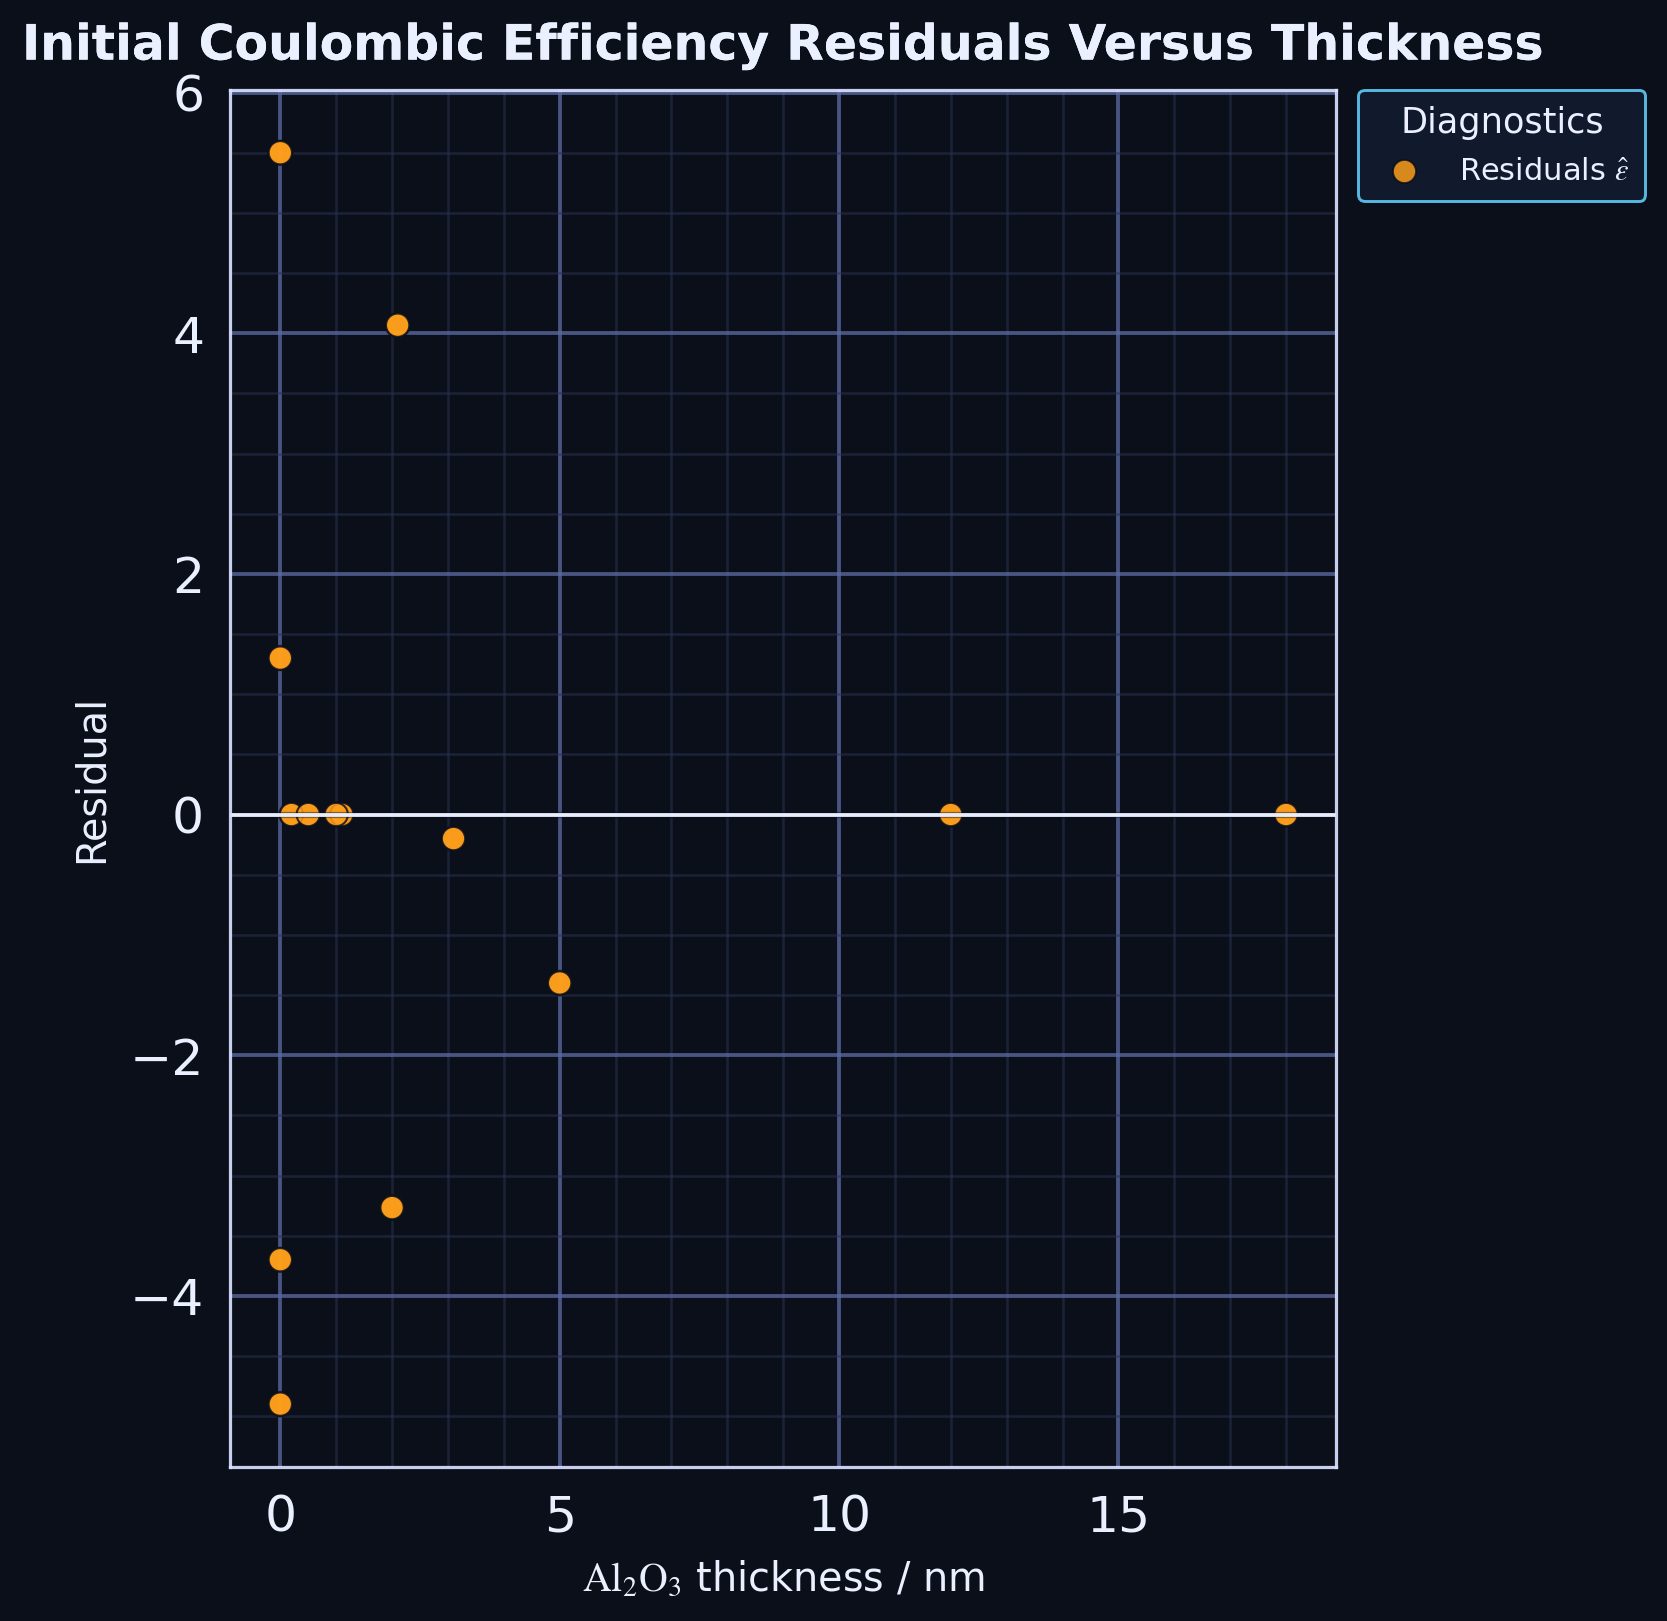

Data behind this chart, as committed beside it:
series, thickness_nm, residual
point, 0.0, -3.7
point, 12.0, 0.0
point, 18.0, 0.0
point, 0.0, 1.3
point, 1.1, 0.0
point, 2.1, 4.067
point, 3.1, -0.2
point, 0.0, 5.5
point, 0.2, 0.0
point, 0.5, 0.0
point, 1.0, 0.0
point, 2.0, -3.267
point, 0.0, -4.9
point, 5.0, -1.4
